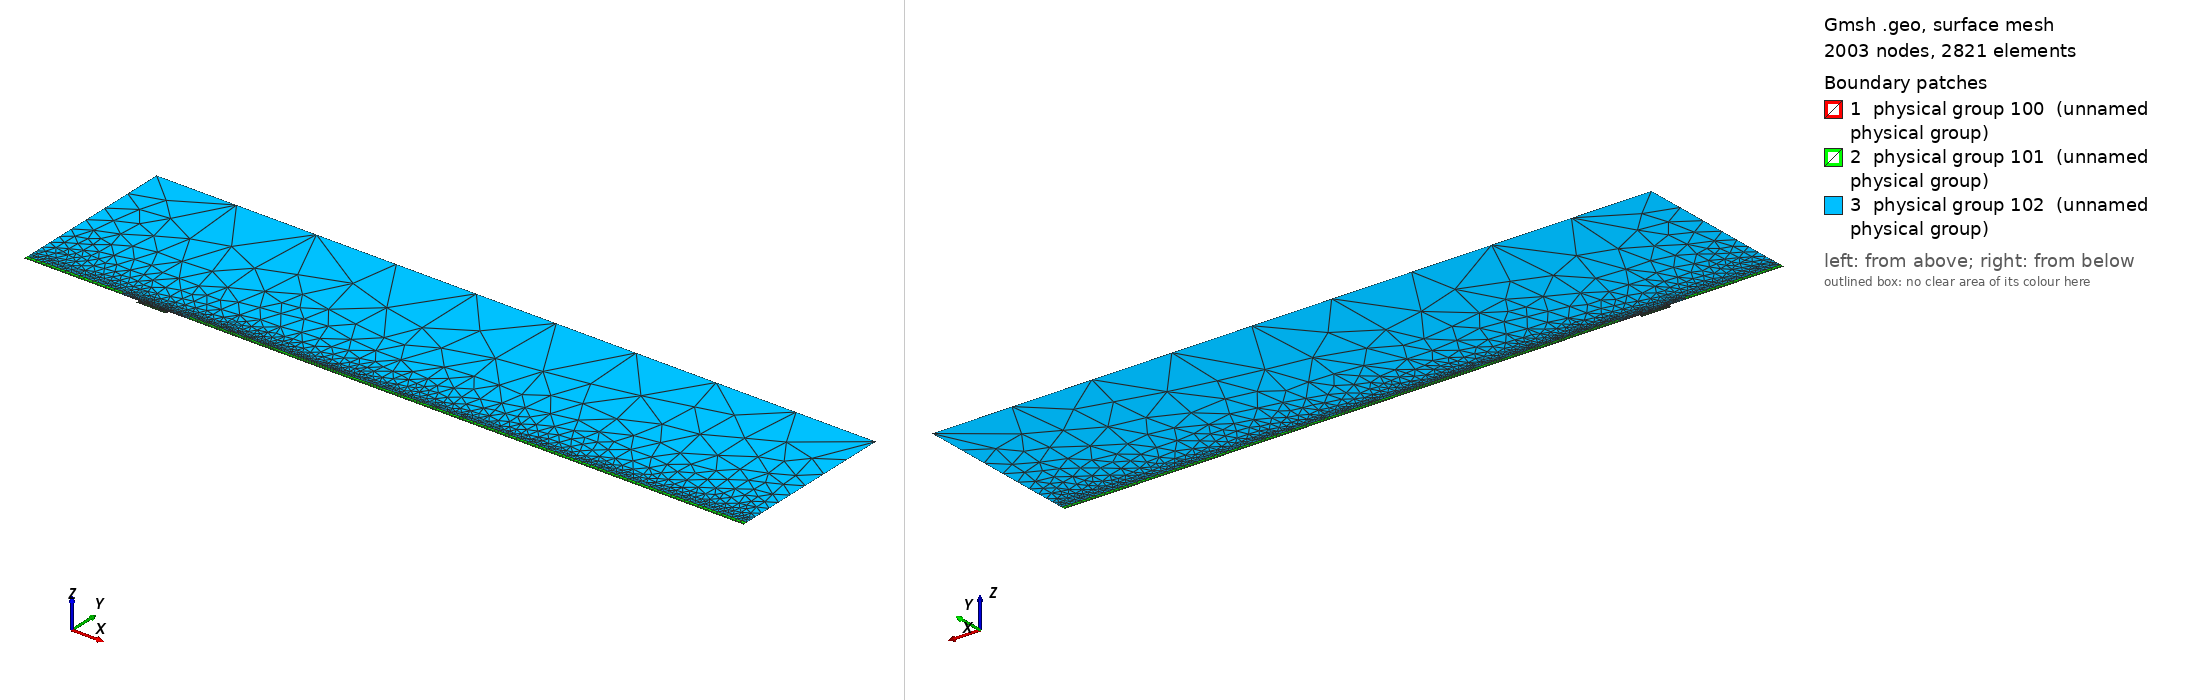

Gmsh geometry script, surface-meshed: 2003 nodes, 2821 surface elements. Boundary patches (legend numbers): 1 physical group 100 (unnamed physical group), 2 physical group 101 (unnamed physical group), 3 physical group 102 (unnamed physical group). Left view from above one corner, right view from below the opposite corner. Legend entries are the model's physical surfaces. The drawing asked Gmsh for element sizes between 1% and 20% of the model's largest extent; the script's own settings can give other sizes.

=== mesh.geo (drawn) ===
// Macro parameters
deltaStar = 1;
D = 3 * deltaStar; // depth of the gap 
W = 26 * deltaStar; // width of the gap
r = 16; // length of non-constant quads upstream and downstream of the gap
s = 8; // length of non-constant quads left and right inside the gap
BL = 0.25 * deltaStar; // height of the second layer of quad elements
BL_upper = 3.5 * deltaStar; // height of the third layer of quad elements
x0 = 100 * deltaStar; // x distance from inflow to gap
lengthOutflow = 500 * deltaStar; // length after the gap
x3 = W + lengthOutflow; // last point of the domain
height = 150 * deltaStar; // height of the triangular region
triagHeightRegion_inflow = height - BL - BL_upper; // height of the triangular region

// Micro parameters
dx = 0.2; // dx of square elements near the leading and trailing edge of the gap (most resolution-demanding points in the domain)
dy = 2 * dx; 
size_triag_v_top = 64; // size of the elements in the upper triangular region

// All the value below are between 0 and 1. =1  means the elements are all equal in size. Avoid using values very close to 1, because we dividing by log(p) in the formula.
dy_in_v_right = 1.5; // heighest quad in the upper layer of quads, in the right part of the gap
dy_in_v_left = 1.75; // heighest quad in the upper layer of quads, in the left part of the gap
//p_in_v_right = (W / 2 - dy_in_v_right) / (W / 2 - dx); // densitiy concentration of elements inside the gap, vertically, near the right wall.
//p_in_v_left = (W / 2 - dy_in_v_left) / (W / 2 - dx); // densitiy concentration of elements inside the gap, vertically, near the left wall.
// fit (check the file scripts/fit_gmsh.py for more details)
p_in_v_left = 1.04645449 - 0.72589797/(W - 5.47760158)^0.49073995; // densitiy concentration of elements inside the gap, vertically, near the left wall.
p_in_v_right = 1.01007546 - 1.01562315/(W - 1.82092136)^0.74948754; // densitiy concentration of elements inside the gap, vertically, near the right wall.
p_in_h_bottom = 0.9; // densitiy concentration of elements inside the gap, horizontally. 
p_in_h_top = 0.9; // densitiy concentration of elements inside the gap, horizontally. 

p_out_h = 0.5; // densitiy concentration of elements outside the gap, horizontally.
p_out_h_upper = 0.4; // densitiy concentration of elements outside the gap, horizontally on the upper layer of quads
p_out_v_inflow_dense = 0.8; // densitiy concentration of elements outside the gap, vertically, near the inflow and the gap
p_out_v_inflow_sparse = 0.99; // densitiy concentration of elements outside the gap, vertically, near the inflow and far from the gap
p_out_v_outflow_dense = 0.9; // densitiy concentration of elements outside the gap, vertically, near the outflow and the gap
p_out_v_outflow_sparse = 0.995; // densitiy concentration of elements outside the gap, vertically, near the outflow and far from the gap
p_triag_h_inflow = 0.8; // densitiy concentration of elements in the triangular region of the domain, horizontally.
p_triag_h_outflow = p_triag_h_inflow; // densitiy concentration of elements in the triangular region of the domain, horizontally.

enlarge_triag_inflow = 1.1; // heigher the value, larger the elements in the triangular region near the inflow
enlarge_triag_outflow = 1.1; // heigher the value, larger the elements in the triangular region near the outflow

// Automated parameters 
a_in_v_right = dx / (W / 2);
a_in_v_left = dx / (W / 2);
a_in_h_bottom = dy / (D / 2);
a_in_h_top = dx / (D / 2);
a_out_h = dx / BL;
a_out_v_inflow_dense = dx / r;
a_out_v_outflow_dense = dx / r;

// for the derivation of the formula, see file 20250123_gmshFormula.md in the docs folder
N_in_v_right = Ceil( Log (a_in_v_right / (1 - p_in_v_right + a_in_v_right * p_in_v_right)) / Log(p_in_v_right) );
N_in_v_left = Ceil( Log (a_in_v_left / (1 - p_in_v_left + a_in_v_left * p_in_v_left)) / Log(p_in_v_left) );
N_in_h_bottom = Ceil( Log (a_in_h_bottom / (1 - p_in_h_bottom + a_in_h_bottom * p_in_h_bottom)) / Log(p_in_h_bottom) );
N_in_h_top = Ceil( Log (a_in_h_top / (1 - p_in_h_top + a_in_h_top * p_in_h_top)) / Log(p_in_h_top) );
N_out_h = Ceil( Log (a_out_h / (1 - p_out_h + a_out_h * p_out_h)) / Log(p_out_h) ) + 1; // + 1 is to correct the fact that the distance is too small to properly approximate the dx length
N_out_v_inflow_dense = Ceil( Log (a_out_v_inflow_dense / (1 - p_out_v_inflow_dense + a_out_v_inflow_dense * p_out_v_inflow_dense)) / Log(p_out_v_inflow_dense) );
N_out_v_outflow_dense = Ceil( Log (a_out_v_outflow_dense / (1 - p_out_v_outflow_dense + a_out_v_outflow_dense * p_out_v_outflow_dense)) / Log(p_out_v_outflow_dense) );

p_for_a_out_v_inflow_sparse_computation = p_out_v_inflow_dense;
p_for_a_out_v_outflow_sparse_computation = (p_out_v_outflow_dense + p_out_v_outflow_dense) / 2;
a_out_v_inflow_sparse = r / (x0 - r) * (1 - p_for_a_out_v_inflow_sparse_computation) / (1 - p_for_a_out_v_inflow_sparse_computation^(N_out_v_inflow_dense + 1));
a_out_v_outflow_sparse = r / (lengthOutflow - r) * (1 - p_for_a_out_v_outflow_sparse_computation) / (1 - p_for_a_out_v_outflow_sparse_computation^(N_out_v_outflow_dense + 1));

N_out_v_inflow_sparse = Ceil( Log(a_out_v_inflow_sparse / (1 - p_out_v_inflow_sparse + a_out_v_inflow_sparse * p_out_v_inflow_sparse)) / Log(p_out_v_inflow_sparse) );
N_out_v_outflow_sparse = Ceil( Log(a_out_v_outflow_sparse / (1 - p_out_v_outflow_sparse + a_out_v_outflow_sparse * p_out_v_outflow_sparse)) / Log(p_out_v_outflow_sparse) );


// second layer of quads
a_out_h_upper = (BL) / (BL_upper) * (1 - p_out_h) / (1 - p_out_h^(N_out_h + 1));
N_out_h_upper = Ceil( Log(a_out_h_upper / (1 - p_out_h_upper + a_out_h_upper * p_out_h_upper)) / Log(p_out_h_upper) );

// ---------------------------
// for triangular region
// ---------------------------
a_triag_h_inflow = (BL_upper) / (triagHeightRegion_inflow) * (1 - p_out_h_upper) / (1 - p_out_h_upper^(N_out_h_upper + 1));
a_triag_h_outflow = a_triag_h_inflow;
N_triag_v_top = Ceil( (x3 + x0) / size_triag_v_top ); // we assume p_triag_v = 1, otherwise the formula is different
N_triag_h_inflow = Ceil( Log(a_triag_h_inflow / (1 - p_triag_h_inflow + a_triag_h_inflow * p_triag_h_inflow)) / Log(p_triag_h_inflow) );
N_triag_h_outflow = Ceil( Log(a_triag_h_outflow / (1 - p_triag_h_outflow + a_triag_h_outflow * p_triag_h_outflow)) / Log(p_triag_h_outflow) );
N_triag_h_inflow = Ceil( N_triag_h_inflow / enlarge_triag_inflow );
N_triag_h_outflow = Ceil( N_triag_h_outflow / enlarge_triag_outflow );

Point(1) = {-x0, 0, 0};
Point(2) = {0,0,0};
Point(3) = {0,-D,0};
Point(4) = {W,-D,0};
Point(5) = {W,0,0};
Point(6) = {x3,0,0};
Point(8) = {x3,height,0};
Point(7) = {x3,BL,0};
Point(9) = {-x0,height,0};
Point(10) = {-x0,BL,0};
Point(11) = {0,BL,0};
Point(12) = {W,BL,0};
Point(13) = {W/2,0,0};
Point(14) = {W/2,BL,0};
Point(15) = {0,-D/2,0};
Point(16) = {W/2,-D,0};
Point(17) = {W,-D/2,0};
Point(18) = {-r,0,0};
Point(19) = {-r,BL,0};
Point(20) = {W + r,0,0};
Point(21) = {W + r,BL,0};
Point(22) = {-x0,BL+BL_upper,0};
Point(23) = {-r,BL+BL_upper,0};
Point(24) = {W + r,BL+BL_upper,0};
Point(25) = {x3,BL+BL_upper,0};

Line(1) = {1,18};
Line(2) = {2,15};
Line(3) = {3,16};
Line(4) = {4,17};
Line(5) = {5,20};
Line(6) = {6,7};
Line(7) = {7,25};
Line(8) = {8,9};
Line(9) = {9,22};
Line(10) = {10,19};
Line(11) = {10,1};
Line(12) = {11,14};
Line(13) = {12,21};
Line(14) = {2,13};
Line(15) = {15,3};
Line(16) = {16,4};
Line(17) = {17,5};
Line(18) = {13,5};
Line(19) = {14,12};
Line(20) = {18,2};
Line(21) = {20,6};
Line(22) = {21,7};
Line(23) = {19,11};
Line(24) = {22,10};
Line(25) = {25,8};
Line(26) = {25,24};
Line(27) = {22,23};
Line(28) = {23,19};
Line(29) = {24,21};

// outer quads
Curve Loop(1) = {5, 21, 6, -22, -13, -19, -12, -23, -10, 11, 1, 20, 14, 18};
Plane Surface(1) = {1};

// inside gap
Curve Loop(2) = {2, 15, 3, 16, 4, 17, -18, -14};
Plane Surface(2) = {2};

// triangular region
Curve Loop(3) = {23, 12, 19, 13, -29, -26, 25, 8, 9, 27, 28};
Plane Surface(3) = {3};

// 3rd layer of quads
Curve Loop(4) = {-24, 27, 28,-10};
Curve Loop(5) = {-29, -26, -7, -22};

Plane Surface(4) = {4};
Plane Surface(5) = {5};


// This defines the surfaces that will be meshed with quad elements
Transfinite Surface {1} = {1, 6, 7, 10};
Transfinite Surface {2} = {3, 4, 5, 2}; // number '2' must match the number '2' of plane surface
Transfinite Surface {4} = {19, 23, 22, 10};
Transfinite Surface {5} = {7, 25, 24, 21};

Transfinite Curve {18, 16, 19} = N_in_v_right Using Progression p_in_v_right;
Transfinite Curve {-14, -3, -12} = N_in_v_left Using Progression p_in_v_left;

Transfinite Curve {15, -4} = N_in_h_bottom Using Progression p_in_h_bottom;
Transfinite Curve {-2, 17} = N_in_h_top Using Progression p_in_h_top;


Transfinite Curve {11, -6} = N_out_h Using Progression p_out_h;
Transfinite Curve {24, 28, 29, -7} = N_out_h_upper Using Progression p_out_h_upper;
Transfinite Curve {10, 1, 27} = N_out_v_inflow_sparse Using Progression p_out_v_inflow_sparse;
Transfinite Curve {20, 23} = N_out_v_inflow_dense Using Progression p_out_v_inflow_dense;
Transfinite Curve {-21, -22, 26} = N_out_v_outflow_sparse Using Progression p_out_v_outflow_sparse;
Transfinite Curve {-5, -13} = N_out_v_outflow_dense Using Progression p_out_v_outflow_dense;

Recombine Surface {1, 2, 4, 5};

// for triangluar region
Transfinite Curve {8} = N_triag_v_top Using Progression 1;
Transfinite Curve {-25} = N_triag_h_outflow Using Progression p_triag_h_outflow;
Transfinite Curve {9} = N_triag_h_inflow Using Progression p_triag_h_inflow;


// defining boundary
Physical Curve(1) = {9,24,11}; // inlet
Physical Curve(2) = {7,25,6}; // outlet
Physical Curve(3) = {8}; // top
Physical Curve(4) = {1, 20, 2, 15, 3, 16, 4, 17, 5, 21}; // wall


Physical Surface(100) = {1};
Physical Surface(101) = {2, 4, 5};
Physical Surface(102) = {3};
